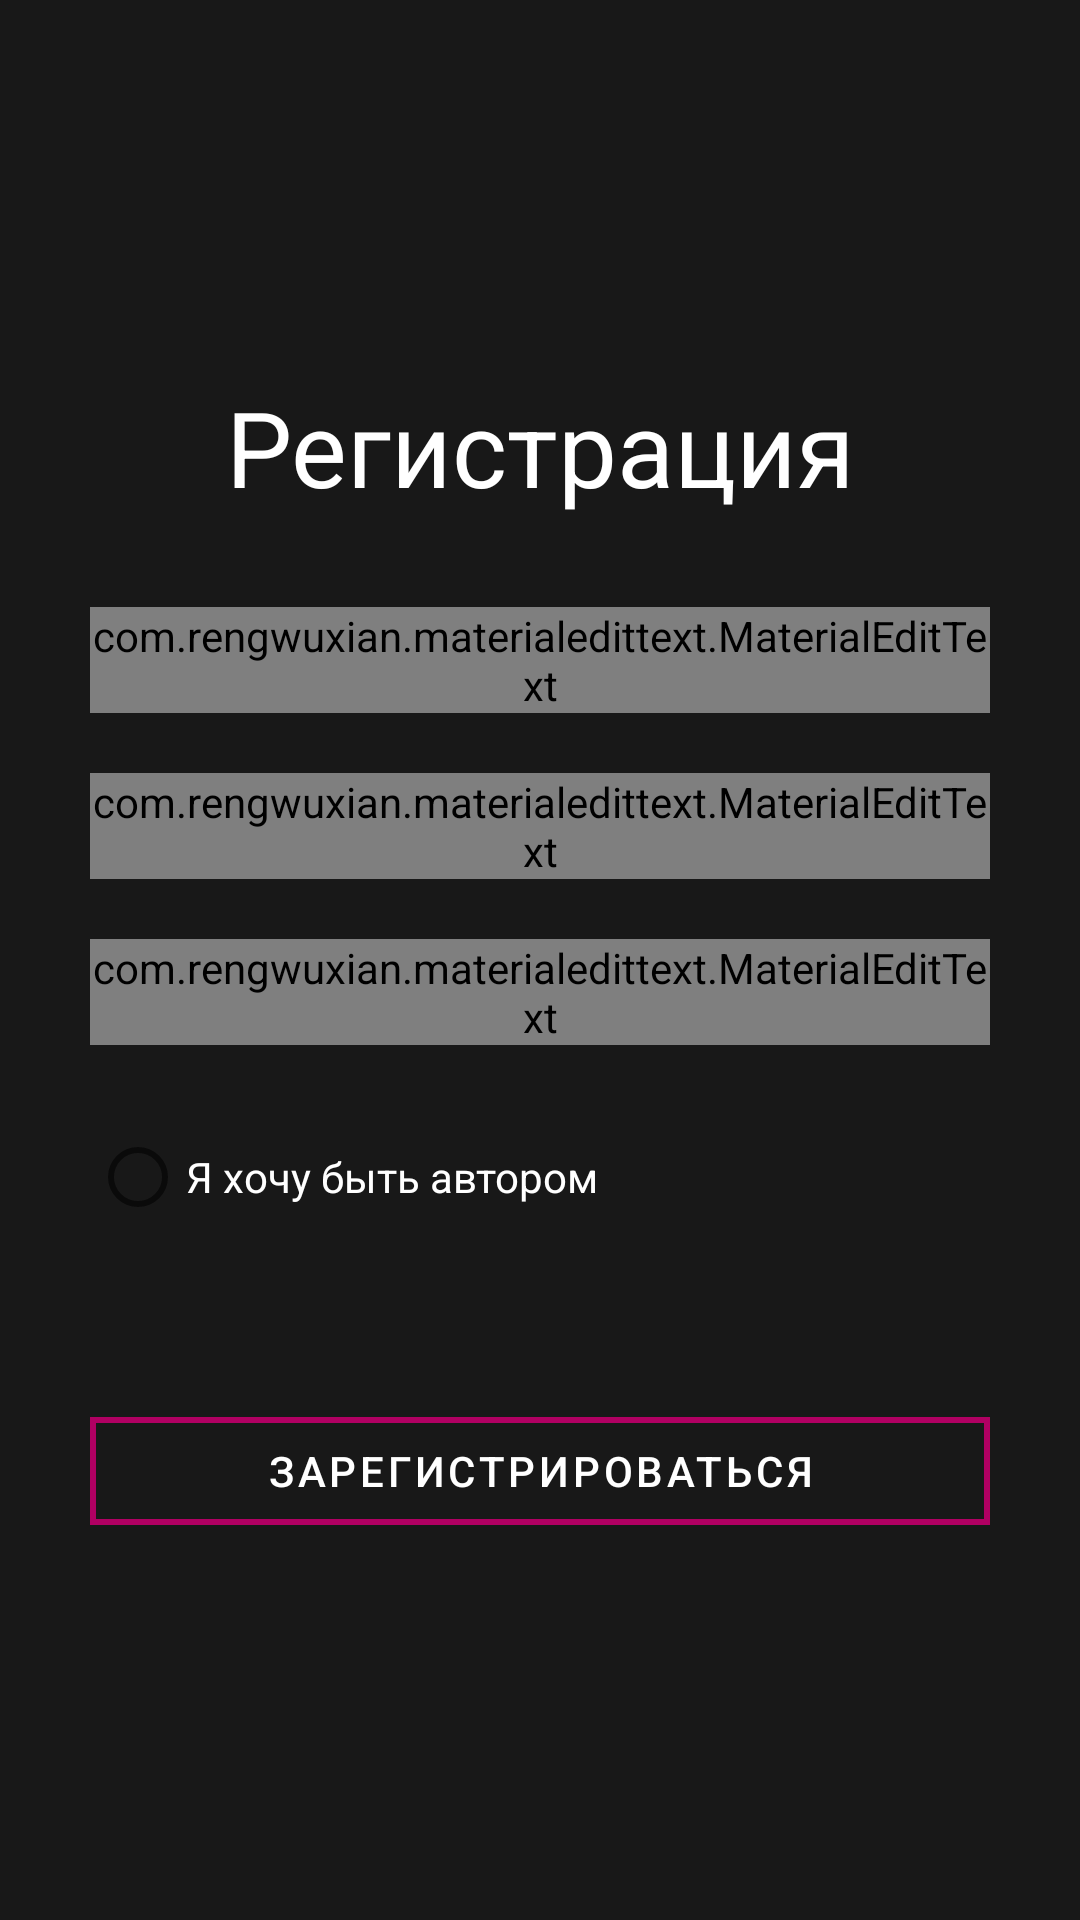

Android layout source for this screen:
<!-- AndroidManifest.xml: application theme Theme.AskMeapp -->
<!-- res/layout/activity_register.xml -->
<?xml version="1.0" encoding="utf-8"?>
<RelativeLayout
    xmlns:android="http://schemas.android.com/apk/res/android"
    xmlns:app="http://schemas.android.com/apk/res-auto"
    xmlns:tools="http://schemas.android.com/tools"
    android:layout_width="match_parent"
    android:layout_height="match_parent"
    android:background="@color/background_grey"
    tools:context=".activity_register">

    <LinearLayout
        android:layout_width="match_parent"
        android:layout_height="wrap_content"
        android:layout_centerVertical="true"
        android:layout_marginHorizontal="30dp"
        android:orientation="vertical">

        <TextView
            android:id="@+id/textView"
            android:layout_width="match_parent"
            android:layout_height="wrap_content"
            android:layout_marginBottom="30dp"
            android:text="@string/register_name"
            android:textAlignment="center"
            android:textSize="35sp"
            android:textColor="@color/text_white"/>

        <com.rengwuxian.materialedittext.MaterialEditText
            android:id="@+id/loginField"
            android:layout_width="match_parent"
            android:layout_height="wrap_content"
            android:layout_marginBottom="20dp"
            android:hint="@string/hint_login"
            android:inputType="text"
            android:text=""
            app:met_floatingLabel="highlight"
            app:met_underlineColor="@color/text_grey"
            app:met_baseColor="@color/text_grey"
            android:textColor="@color/text_white">

        </com.rengwuxian.materialedittext.MaterialEditText>

        <com.rengwuxian.materialedittext.MaterialEditText
            android:id="@+id/emailField"
            android:layout_width="match_parent"
            android:layout_height="wrap_content"
            android:layout_marginBottom="20dp"
            android:hint="@string/hint_email"
            android:inputType="textEmailAddress"
            android:text=""
            app:met_floatingLabel="highlight"
            app:met_underlineColor="@color/text_grey"
            app:met_baseColor="@color/text_grey"
            android:textColor="@color/text_white">

        </com.rengwuxian.materialedittext.MaterialEditText>

        <com.rengwuxian.materialedittext.MaterialEditText
            android:id="@+id/passwordField"
            android:layout_width="match_parent"
            android:layout_height="wrap_content"
            android:layout_marginBottom="20dp"
            android:hint="@string/hint_password"
            android:inputType="textPassword"
            android:text=""
            app:met_floatingLabel="highlight"
            app:met_minCharacters="5"
            app:met_underlineColor="@color/text_grey"
            app:met_baseColor="@color/text_grey"
            android:textColor="@color/text_white">

        </com.rengwuxian.materialedittext.MaterialEditText>

        <RadioButton
            android:id="@+id/authorRadioButton"
            android:layout_width="match_parent"
            android:layout_height="wrap_content"
            android:layout_marginBottom="20dp"
            android:text="@string/is_author"
            android:textColor="@color/text_white"/>

        <com.google.android.material.button.MaterialButton
            app:cornerRadius="0dp"
            style="@style/Widget.MaterialComponents.Button.OutlinedButton"
            android:backgroundTint="@color/background_grey"
            app:strokeColor="@color/btn_stroke_pink"
            app:strokeWidth="2dp"
            android:id="@+id/btnRegister"
            android:layout_width="match_parent"
            android:layout_height="wrap_content"
            android:layout_marginTop="30dp"
            android:text="@string/register_btn"
            android:textColor="@color/text_white"/>

    </LinearLayout>

</RelativeLayout>
<!-- resources referenced by this layout -->
<resources>
  <color name="background_grey">#181818</color>
  <color name="btn_stroke_pink">#B00062</color>
  <color name="text_grey">#C0C0C0</color>
  <color name="text_white">#FFFFFF</color>
  <string name="hint_email">Email</string>
  <string name="hint_login">Логин</string>
  <string name="hint_password">Пароль</string>
  <string name="is_author">Я хочу быть автором</string>
  <string name="register_btn">Зарегистрироваться</string>
  <string name="register_name">Регистрация</string>
  <style name="Theme.AskMeapp" parent="Theme.MaterialComponents.DayNight.DarkActionBar">
          
          <item name="colorPrimary">@color/purple_500</item>
          <item name="colorPrimaryVariant">@color/purple_700</item>
          <item name="colorOnPrimary">@color/white</item>
          
          <item name="colorSecondary">@color/teal_200</item>
          <item name="colorSecondaryVariant">@color/teal_700</item>
          <item name="colorOnSecondary">@color/black</item>
          
          <item name="android:statusBarColor">?attr/colorPrimaryVariant</item>
          
      </style>
  <!-- not gathered from this repository: default colours our renderer supplied (Android Studio template values) -->
  <color name="purple_500">#FF6200EE</color>
  <color name="purple_700">#FF3700B3</color>
  <color name="teal_200">#FF03DAC5</color>
  <color name="teal_700">#FF018786</color>
  <color name="black">#FF000000</color>
  <color name="white">#FFFFFFFF</color>
</resources>
